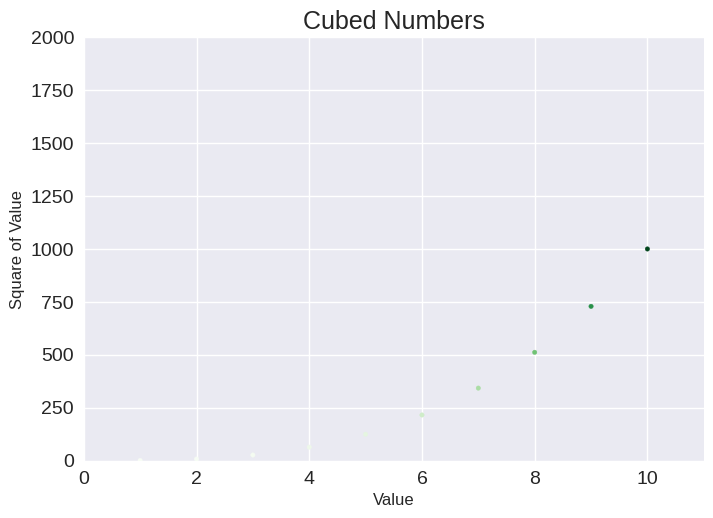

The matplotlib source for this figure:
import matplotlib.pyplot as plt

x_values = range(1, 11)
y_values = [x**3 for x in x_values]
plt.style.use('seaborn-v0_8')
fig, ax = plt.subplots()
ax.scatter(x_values, y_values, c=y_values, cmap=plt.cm.Greens, s=10)

# Set chart title and label axises.
ax.set_title("Cubed Numbers", fontsize=18)
ax.set_xlabel("Value", fontsize=12)
ax.set_ylabel("Square of Value", fontsize=12)

# Set the range for each axis.
ax.axis([0, 11, 0, 2_000])
# Set size of tick labels.
ax.tick_params(labelsize=14)

plt.show()
